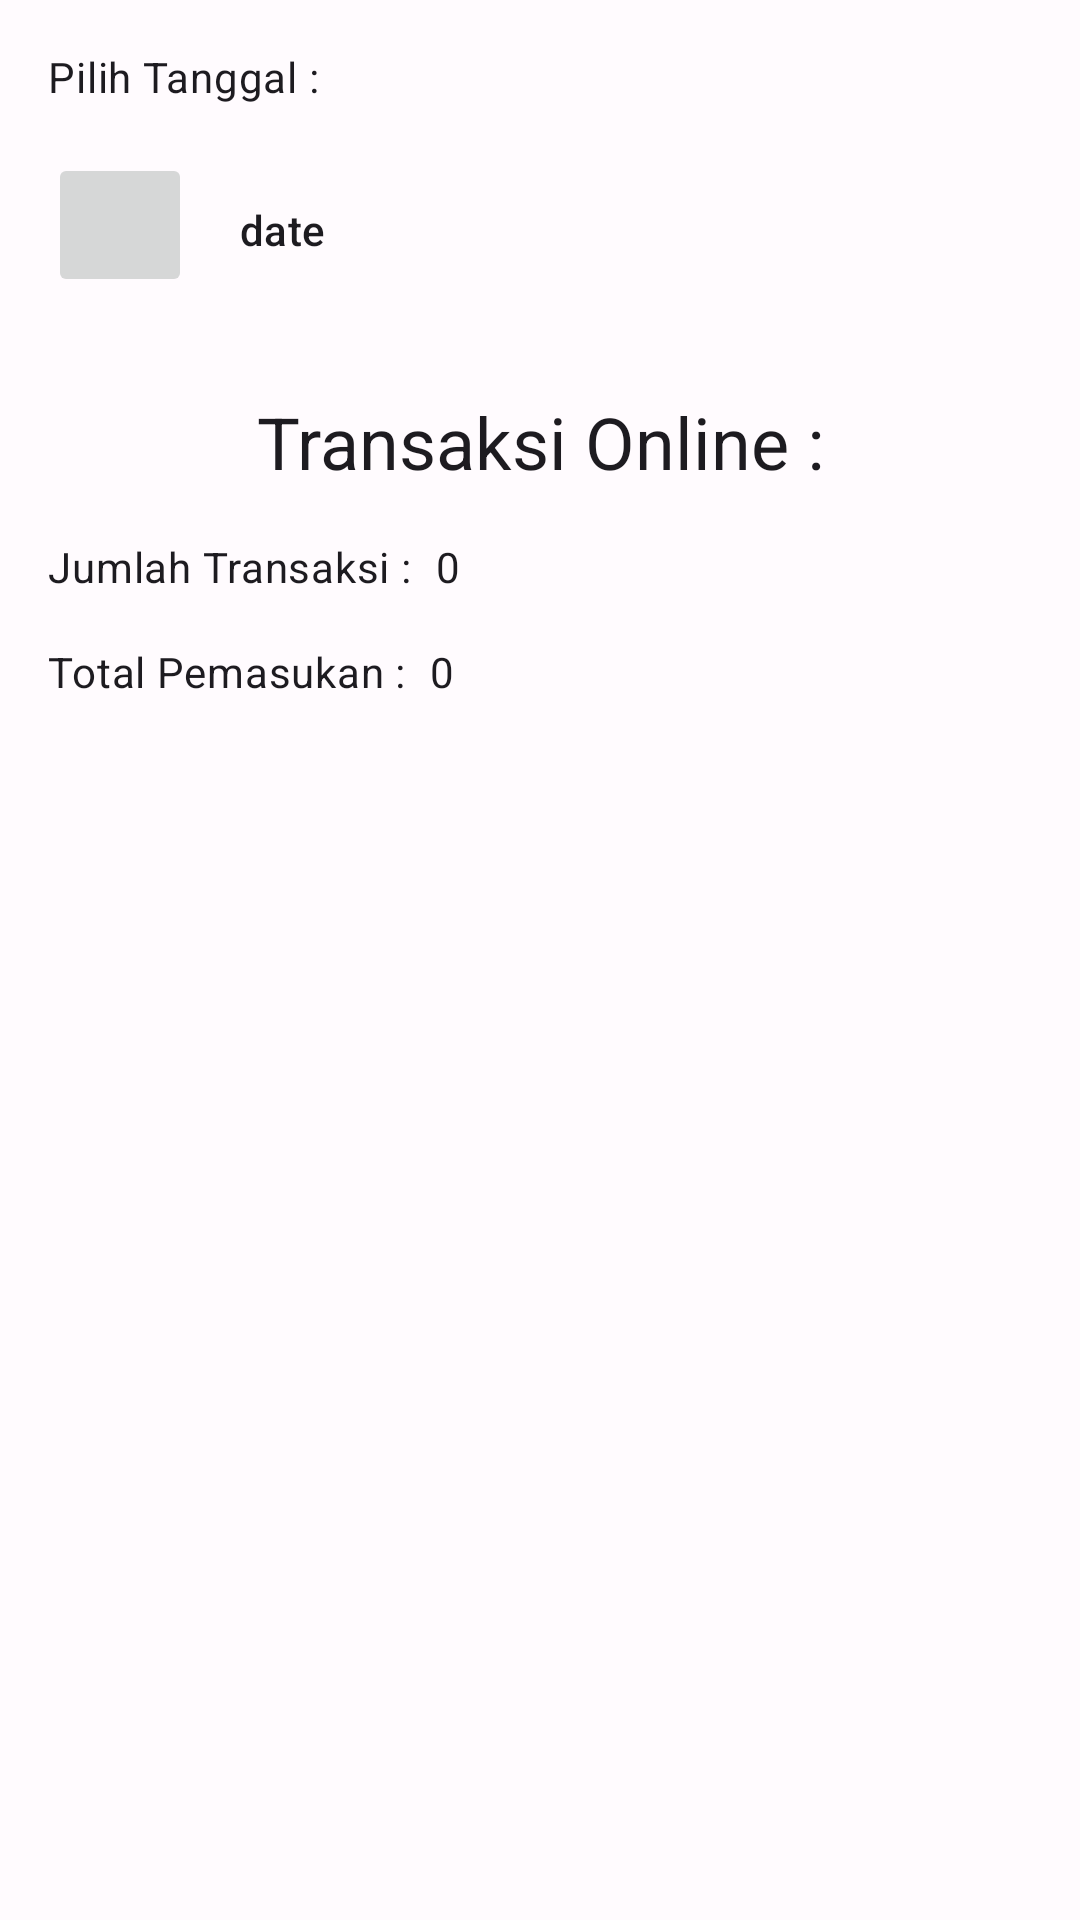

Reconstruct the res/layout file that produces this screen, plus the resources it refers to.
<!-- AndroidManifest.xml: application theme Theme.BookingFutsal -->
<!-- res/layout/activity_transaksi.xml -->
<?xml version="1.0" encoding="utf-8"?>
<androidx.constraintlayout.widget.ConstraintLayout
    xmlns:android="http://schemas.android.com/apk/res/android"
    xmlns:tools="http://schemas.android.com/tools"
    xmlns:app="http://schemas.android.com/apk/res-auto"
    android:layout_width="match_parent"
    android:layout_height="match_parent"
    tools:context=".module.admin.transaksi.TransaksiActivity">

  <TextView
      android:id="@+id/tv_date"
      style="@style/TextAppearance.Material3.LabelLarge"
      android:layout_width="wrap_content"
      android:layout_height="wrap_content"
      android:layout_marginStart="16dp"
      android:layout_marginTop="32dp"
      android:layout_marginEnd="16dp"
      android:text="date"
      app:layout_constraintEnd_toEndOf="parent"
      app:layout_constraintHorizontal_bias="0.0"
      app:layout_constraintStart_toEndOf="@+id/btn_date"
      app:layout_constraintTop_toBottomOf="@+id/textView28" />

  <ImageButton
      android:id="@+id/btn_date"
      style="@style/Widget.Material3.MaterialTimePicker.ImageButton"
      android:layout_width="wrap_content"
      android:layout_height="wrap_content"
      android:layout_marginStart="16dp"
      android:layout_marginTop="16dp"
      android:contentDescription="date"
      android:minHeight="48dp"
      app:layout_constraintStart_toStartOf="parent"
      app:layout_constraintTop_toBottomOf="@+id/textView28"
      app:srcCompat="@drawable/ic_baseline_calendar_month_24" />

  <androidx.constraintlayout.widget.ConstraintLayout
      android:id="@+id/cl_transaksi"
      android:layout_width="match_parent"
      android:layout_height="0dp"
      android:layout_marginTop="16dp"
      app:layout_constraintBottom_toBottomOf="parent"
      app:layout_constraintEnd_toEndOf="parent"
      app:layout_constraintStart_toStartOf="parent"
      app:layout_constraintTop_toBottomOf="@+id/btn_date">

    <androidx.recyclerview.widget.RecyclerView
        android:id="@+id/rvTransaksi"
        android:layout_width="match_parent"
        android:layout_height="wrap_content"
        android:layout_marginTop="16dp"
        android:layout_marginBottom="16dp"
        app:layout_constraintBottom_toBottomOf="parent"
        app:layout_constraintEnd_toEndOf="parent"
        app:layout_constraintStart_toStartOf="parent"
        app:layout_constraintTop_toBottomOf="@+id/tv_total_pemasukan"
        app:layout_constraintVertical_bias="0.0"
        tools:listitem="@layout/item_row_history" />

    <TextView
        android:id="@+id/textView20"
        android:layout_width="wrap_content"
        android:layout_height="wrap_content"
        style="@style/TextAppearance.Material3.HeadlineSmall"
        android:layout_marginStart="16dp"
        android:layout_marginTop="16dp"
        android:layout_marginEnd="16dp"
        android:text="Transaksi Online :"
        app:layout_constraintEnd_toEndOf="parent"
        app:layout_constraintStart_toStartOf="parent"
        app:layout_constraintTop_toTopOf="parent" />

    <TextView
        android:id="@+id/textView21"
        android:layout_width="wrap_content"
        android:layout_height="wrap_content"
        style="@style/TextAppearance.Material3.BodyMedium"
        android:layout_marginStart="16dp"
        android:layout_marginTop="16dp"
        android:text="Jumlah Transaksi :"
        app:layout_constraintStart_toStartOf="parent"
        app:layout_constraintTop_toBottomOf="@+id/textView20" />

    <TextView
        android:id="@+id/tv_jmlh"
        android:layout_width="wrap_content"
        style="@style/TextAppearance.Material3.BodyMedium"
        android:layout_height="wrap_content"
        android:layout_marginStart="8dp"
        android:layout_marginTop="16dp"
        android:text="0"
        app:layout_constraintStart_toEndOf="@+id/textView21"
        app:layout_constraintTop_toBottomOf="@+id/textView20" />

    <TextView
        android:id="@+id/textView25"
        android:layout_width="wrap_content"
        android:layout_height="wrap_content"
        android:layout_marginStart="16dp"
        android:layout_marginTop="16dp"
        android:text="Total Pemasukan :"
        style="@style/TextAppearance.Material3.BodyMedium"
        app:layout_constraintStart_toStartOf="parent"
        app:layout_constraintTop_toBottomOf="@+id/textView21" />

    <TextView
        android:id="@+id/tv_total_pemasukan"
        android:layout_width="wrap_content"
        android:layout_height="wrap_content"
        android:layout_marginStart="8dp"
        style="@style/TextAppearance.Material3.BodyMedium"
        android:layout_marginTop="16dp"
        android:text="0"
        app:layout_constraintStart_toEndOf="@+id/textView25"
        app:layout_constraintTop_toBottomOf="@+id/tv_jmlh" />
  </androidx.constraintlayout.widget.ConstraintLayout>

  <TextView
      android:id="@+id/textView28"
      android:layout_width="wrap_content"
      android:layout_height="wrap_content"
      android:layout_marginStart="16dp"
      android:layout_marginTop="16dp"
      android:text="Pilih Tanggal : "
      style="@style/TextAppearance.Material3.BodyMedium"
      app:layout_constraintStart_toStartOf="parent"
      app:layout_constraintTop_toTopOf="parent" />
</androidx.constraintlayout.widget.ConstraintLayout>
<!-- res/layout/item_row_history.xml (included above) -->
<?xml version="1.0" encoding="utf-8"?>
<androidx.cardview.widget.CardView xmlns:android="http://schemas.android.com/apk/res/android"
    xmlns:card_view="http://schemas.android.com/apk/res-auto"
    xmlns:tools="http://schemas.android.com/tools"
    android:layout_width="match_parent"
    android:layout_height="wrap_content"
    android:layout_gravity="center"
    android:layout_marginLeft="8dp"
    android:layout_marginTop="4dp"
    android:layout_marginRight="8dp"
    android:layout_marginBottom="4dp"
    card_view:cardCornerRadius="16dp">

    <androidx.constraintlayout.widget.ConstraintLayout
        android:layout_width="match_parent"
        android:layout_height="match_parent">

        <androidx.cardview.widget.CardView
            android:layout_width="match_parent"
            android:layout_height="wrap_content"
            android:layout_marginStart="16dp"
            android:layout_marginTop="16dp"
            android:layout_marginEnd="16dp"
            android:layout_marginBottom="16dp"
            card_view:layout_constraintBottom_toBottomOf="parent"
            card_view:layout_constraintEnd_toEndOf="parent"
            card_view:layout_constraintHorizontal_bias="0.0"
            card_view:layout_constraintStart_toStartOf="parent"
            card_view:layout_constraintTop_toTopOf="parent"
            card_view:layout_constraintVertical_bias="0.487">


        </androidx.cardview.widget.CardView>

        <TextView
            android:id="@+id/tv_item_name"
            android:layout_width="wrap_content"
            android:layout_height="wrap_content"
            android:layout_marginStart="16dp"
            android:layout_marginTop="8dp"
            android:layout_marginEnd="16dp"
            android:text="Nama Futsal"
            android:transitionName="name"
            card_view:layout_constraintEnd_toEndOf="parent"
            card_view:layout_constraintHorizontal_bias="0.0"
            card_view:layout_constraintStart_toStartOf="parent"
            card_view:layout_constraintTop_toTopOf="parent" />

        <TextView
            android:id="@+id/tv_item_tanggal"
            android:layout_width="wrap_content"
            android:layout_height="wrap_content"
            android:layout_marginStart="16dp"
            android:layout_marginTop="8dp"
            android:text="Tanggal"
            android:transitionName="harga"
            card_view:layout_constraintStart_toStartOf="parent"
            card_view:layout_constraintTop_toBottomOf="@+id/tv_item_name" />

        <TextView
            android:id="@+id/tv_order"
            android:layout_width="wrap_content"
            android:layout_height="wrap_content"
            android:layout_marginTop="8dp"
            android:layout_marginEnd="16dp"
            android:text="OrderId"
            card_view:layout_constraintEnd_toEndOf="parent"
            card_view:layout_constraintTop_toTopOf="parent" />

        <TextView
            android:id="@+id/textView"
            android:layout_width="wrap_content"
            android:layout_height="wrap_content"
            android:layout_marginTop="8dp"
            android:layout_marginEnd="16dp"
            android:text="Transaksi Id:"
            card_view:layout_constraintEnd_toStartOf="@+id/tv_order"
            card_view:layout_constraintTop_toTopOf="parent" />

        <TextView
            android:id="@+id/tv_history_harga"
            android:layout_width="wrap_content"
            android:layout_height="wrap_content"
            android:layout_marginStart="16dp"
            android:layout_marginTop="8dp"
            android:text="Harga"
            card_view:layout_constraintStart_toStartOf="parent"
            card_view:layout_constraintTop_toBottomOf="@+id/tv_item_tanggal" />

        <TextView
            android:id="@+id/tv_history_jam"
            android:layout_width="wrap_content"
            android:layout_height="wrap_content"
            android:layout_marginStart="16dp"
            android:layout_marginTop="8dp"
            android:text="Jam"
            card_view:layout_constraintStart_toEndOf="@+id/tv_item_tanggal"
            card_view:layout_constraintTop_toBottomOf="@+id/tv_item_name" />
        

        
        
        
        
        
        
        
        
        
        
        

    </androidx.constraintlayout.widget.ConstraintLayout>

</androidx.cardview.widget.CardView>
<!-- resources referenced by this layout -->
<resources>
  <style name="Theme.BookingFutsal" parent="Theme.Material3.Light.NoActionBar">
      <item name="colorPrimary">@color/md_theme_light_primary</item>
      <item name="colorOnPrimary">@color/md_theme_light_onPrimary</item>
      <item name="colorPrimaryContainer">@color/md_theme_light_primaryContainer</item>
      <item name="colorOnPrimaryContainer">@color/md_theme_light_onPrimaryContainer</item>
      <item name="colorSecondary">@color/md_theme_light_secondary</item>
      <item name="colorOnSecondary">@color/md_theme_light_onSecondary</item>
      <item name="colorSecondaryContainer">@color/md_theme_light_secondaryContainer</item>
      <item name="colorOnSecondaryContainer">@color/md_theme_light_onSecondaryContainer</item>
      <item name="colorTertiary">@color/md_theme_light_tertiary</item>
      <item name="colorOnTertiary">@color/md_theme_light_onTertiary</item>
      <item name="colorTertiaryContainer">@color/md_theme_light_tertiaryContainer</item>
      <item name="colorOnTertiaryContainer">@color/md_theme_light_onTertiaryContainer</item>
      <item name="colorError">@color/md_theme_light_error</item>
      <item name="colorOnError">@color/md_theme_light_onError</item>
      <item name="colorErrorContainer">@color/md_theme_light_errorContainer</item>
      <item name="colorOnErrorContainer">@color/md_theme_light_onErrorContainer</item>
      <item name="colorOutline">@color/md_theme_light_outline</item>
      <item name="android:colorBackground">@color/md_theme_light_background</item>
      <item name="colorOnBackground">@color/md_theme_light_onBackground</item>
      <item name="colorSurface">@color/md_theme_light_surface</item>
      <item name="colorOnSurface">@color/md_theme_light_onSurface</item>
      <item name="colorSurfaceVariant">@color/md_theme_light_surfaceVariant</item>
      <item name="colorOnSurfaceVariant">@color/md_theme_light_onSurfaceVariant</item>
      <item name="colorSurfaceInverse">@color/md_theme_light_inverseSurface</item>
      <item name="colorOnSurfaceInverse">@color/md_theme_light_inverseOnSurface</item>
      <item name="colorPrimaryInverse">@color/md_theme_light_inversePrimary</item>
  </style>
  <color name="md_theme_light_primary">#6750A4</color>
  <color name="md_theme_light_onPrimary">#FFFFFF</color>
  <color name="md_theme_light_primaryContainer">#EADDFF</color>
  <color name="md_theme_light_onPrimaryContainer">#21005D</color>
  <color name="md_theme_light_secondary">#625B71</color>
  <color name="md_theme_light_onSecondary">#FFFFFF</color>
  <color name="md_theme_light_secondaryContainer">#E8DEF8</color>
  <color name="md_theme_light_onSecondaryContainer">#1D192B</color>
  <color name="md_theme_light_tertiary">#7D5260</color>
  <color name="md_theme_light_onTertiary">#FFFFFF</color>
  <color name="md_theme_light_tertiaryContainer">#FFD8E4</color>
  <color name="md_theme_light_onTertiaryContainer">#31111D</color>
  <color name="md_theme_light_error">#B3261E</color>
  <color name="md_theme_light_onError">#FFFFFF</color>
  <color name="md_theme_light_errorContainer">#F9DEDC</color>
  <color name="md_theme_light_onErrorContainer">#410E0B</color>
  <color name="md_theme_light_outline">#79747E</color>
  <color name="md_theme_light_background">#FFFBFE</color>
  <color name="md_theme_light_onBackground">#1C1B1F</color>
  <color name="md_theme_light_surface">#FFFBFE</color>
  <color name="md_theme_light_onSurface">#1C1B1F</color>
  <color name="md_theme_light_surfaceVariant">#E7E0EC</color>
  <color name="md_theme_light_onSurfaceVariant">#49454F</color>
  <color name="md_theme_light_inverseSurface">#313033</color>
  <color name="md_theme_light_inverseOnSurface">#F4EFF4</color>
  <color name="md_theme_light_inversePrimary">#D0BCFF</color>
</resources>
